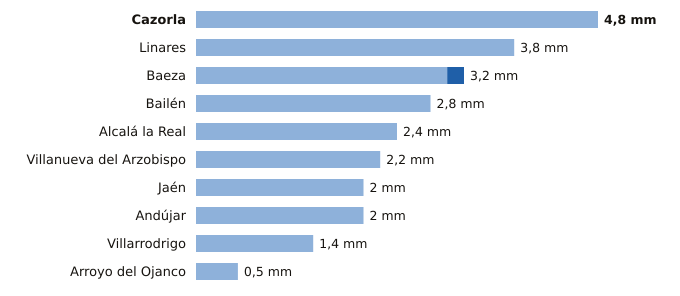

The data file committed next to this chart (first rows):
estacion, provincia, indicativo, mm_6_dias_anteriores, mm_hoy, mm_7_dias, horas_de_hoy
Cazorla, Jaén, 5038Y, 4.8, 0.0, 4.8, 1
Linares, Jaén, 5279X, 3.8, 0.0, 3.8, 1
Baeza, Jaén, 5164B, 3.0, 0.2, 3.2, 2
Bailén, Jaén, 5281X, 2.8, 0.0, 2.8, 1
Alcalá la Real, Jaén, 5406X, 2.4, 0.0, 2.4, 2
Villanueva del Arzobispo, Jaén, 5210X, 2.2, 0.0, 2.2, 1
Jaén, Jaén, 5270B, 2.0, 0.0, 2.0, 2
Andújar, Jaén, 5298X, 2.0, 0.0, 2.0, 2
Villarrodrigo, Jaén, 5192, 1.4, 0.0, 1.4, 2
Arroyo del Ojanco, Jaén, 5181D, 0.5, 0.0, 0.5, 2
